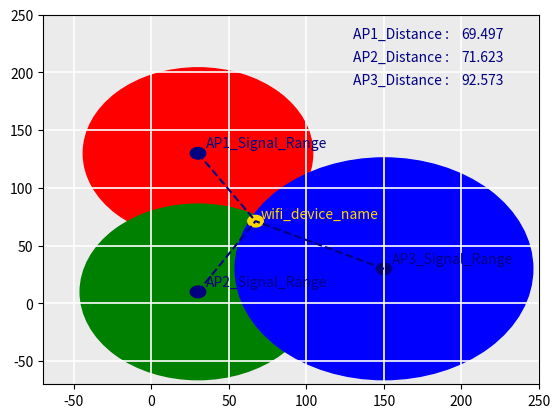
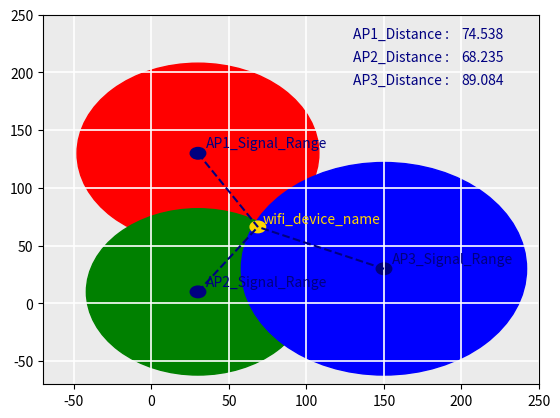
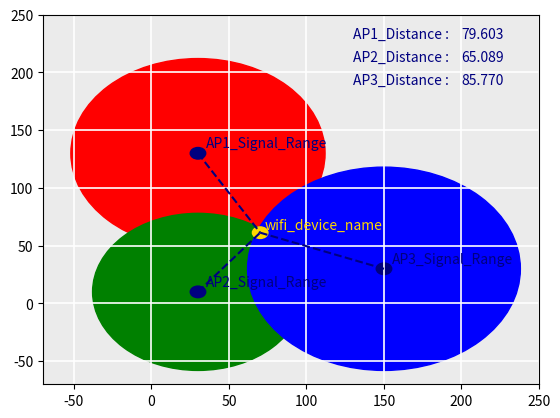
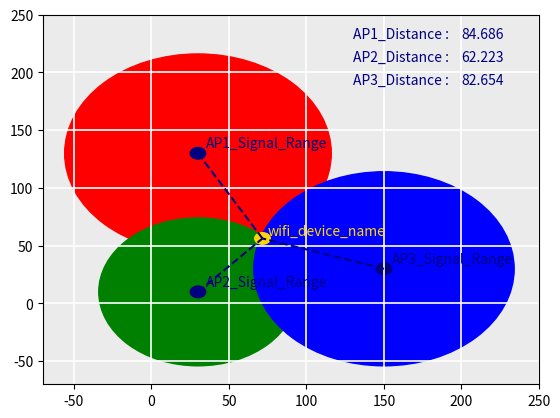
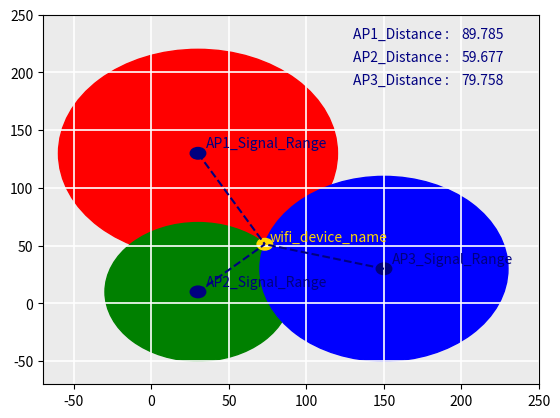
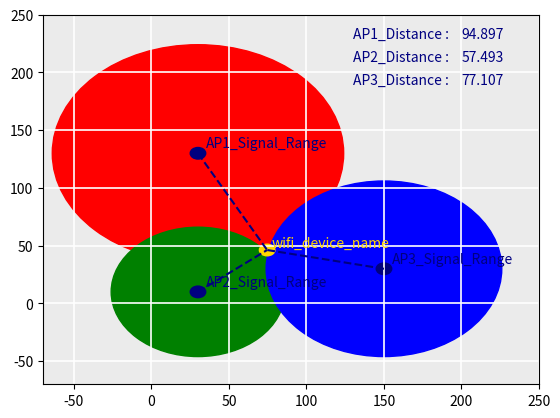
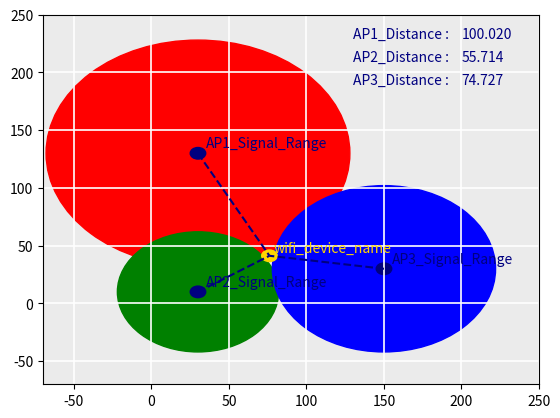
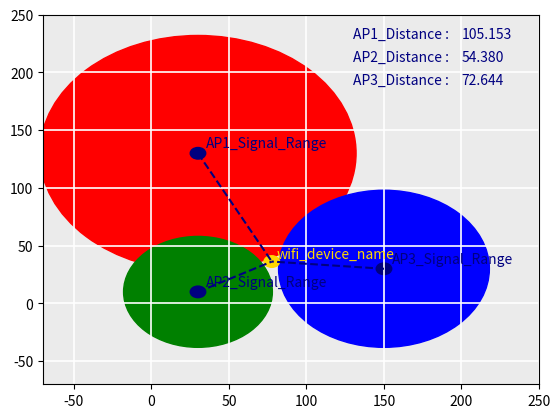
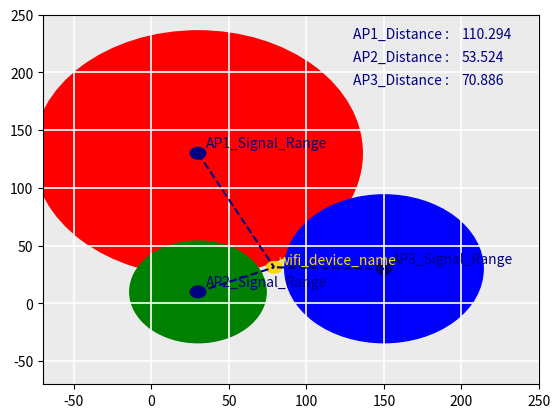
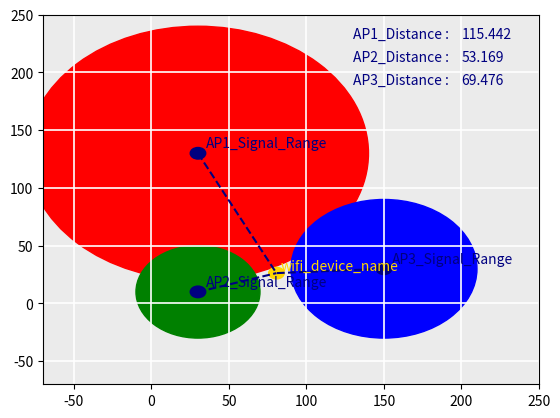
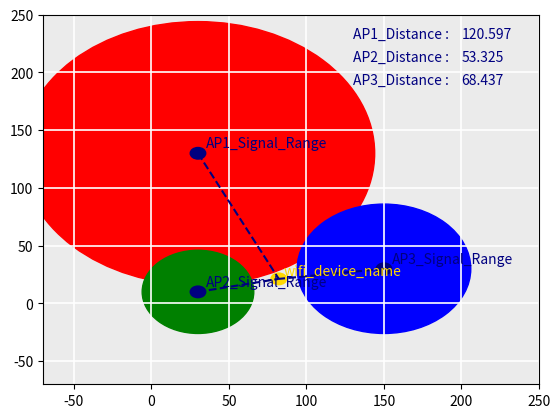
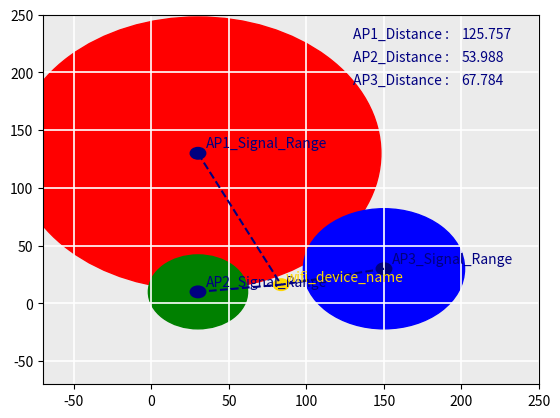
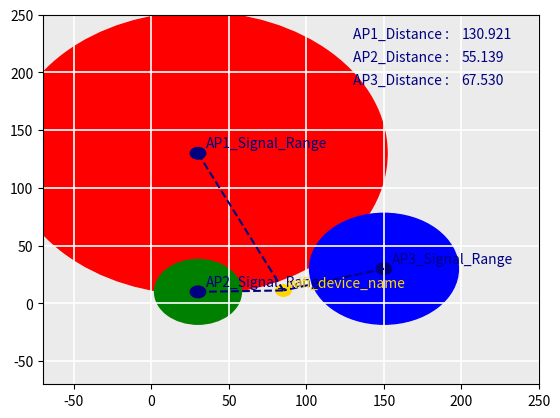
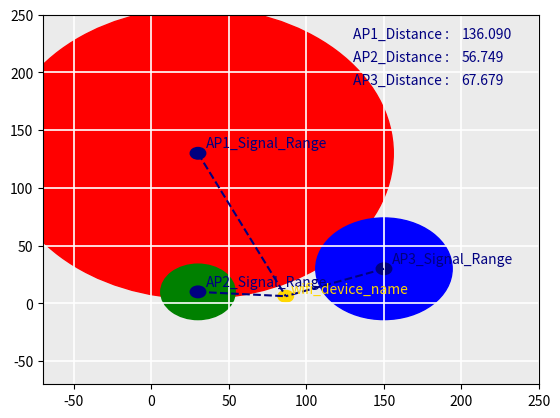
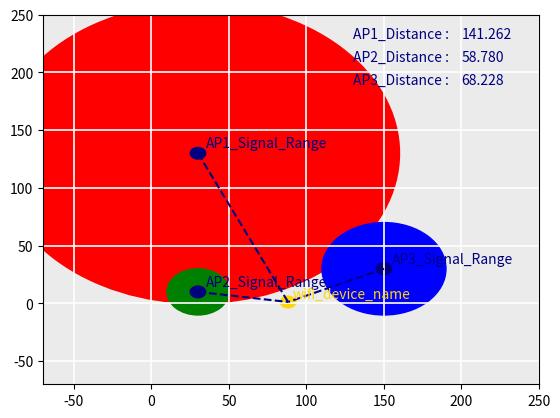
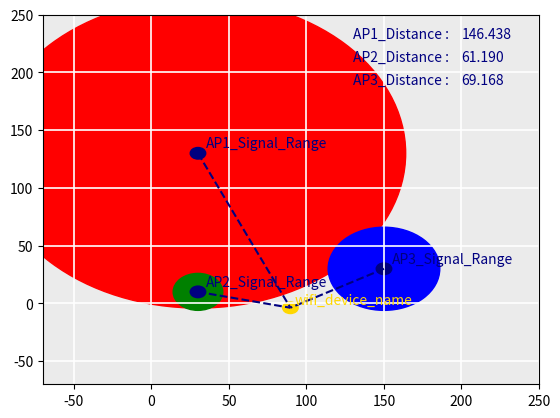

Write the Python code that produced these figures, in order.
import matplotlib.pyplot as plt
import math

def getLocation(xA, yA, RSSI_A, xB, yB, RSSI_B, xC, yC, RSSI_C):

    #AP Device's coordinate and signal information.
    print ("1st AP Device's x-Axis, y-Axis (%d, %d) and RSSI (%d dBm) information" % (xA, yA, RSSI_A))
    print ("2nd AP Device's x-Axis, y-Axis (%d, %d) and RSSI (%d dBm) information" % (xB, yB, RSSI_B))
    print ("3rd AP Device's x-Axis, y-Axis (%d, %d) and RSSI (%d dBm) information" % (xC, yC, RSSI_C))

    #Determining the location of the devices with the x, y coordinates
    #and RSSI signal information of the WiFi sensors.
    A = xB*2 - xA*2
    B = yB*2 - yA*2
    C = RSSI_A**2 - RSSI_B**2 - xA**2 + xB**2 - yA**2 + yB**2
    D = xC*2 - xB*2
    E = yC*2 - yB*2
    F = RSSI_B**2 - RSSI_C**2 - xB**2 + xC**2 - yB**2 + yC**2

    #Getting x and y coordinates of WiFi Device.
    x = (C*E - F*B) / (E*A - B*D)
    y = (C*D - A*F) / (B*D - A*E)
    print ("x-Axis and y-Axis of WiFi Device = (%.2f, %.2f)" % (x, y))

    #Distance between WiFi device and 1st AP Device. (in meter)
    Distance_XY1 = math.sqrt((xA - x)**2 + (yA - y)**2)
    print ("Distance of Wifi Device to 1st AP device : %.3f" % Distance_XY1, "meters")

    #Distance between WiFi device and 2nd AP Device. (in meter)
    Distance_XY2 = math.sqrt((xB - x)**2 + (yB - y)**2)
    print ("Distance of Wifi Device to 1st AP device : %.3f" % Distance_XY2, "meters")

    #Distance between WiFi device and 3rd AP Device. (in meter)
    Distance_XY3 = math.sqrt((xC - x)**2 + (yC - y)**2)
    print ("Distance of Wifi Device to 1st AP device : %.3f" % Distance_XY3, "meters")

    #AP Devices and WiFi device settings for pyplot.
    circleA = plt.Circle((xA, yA), 5, color='navy')
    circleB = plt.Circle((xB, yB), 5, color='navy')
    circleC = plt.Circle((xC, yC), 5, color='navy')
    circleA_Range = plt.Circle((xA, yA), RSSI_A, color='red')
    circleB_Range = plt.Circle((xB, yB), RSSI_B, color='green')
    circleC_Range = plt.Circle((xC, yC), RSSI_C, color='blue')
    circleX = plt.Circle((x, y), 5, color='gold')

    fig, ax = plt.subplots()

    #Grid Settings.
    ax.grid(True)
    ax.set_facecolor('#EBEBEB')
    ax.grid(which='major', color='white', linewidth=1.2)
    ax.grid(which='minor', color='white', linewidth=0.6)
    ax.set_xlim(-70, 250)
    ax.set_ylim(-70, 250)

    #Display AP Devices and WiFi device.
    ax.add_patch(circleA_Range)
    ax.add_patch(circleB_Range)
    ax.add_patch(circleC_Range)
    ax.add_patch(circleA)
    ax.add_patch(circleB)
    ax.add_patch(circleC)
    ax.add_patch(circleX)
    ax.annotate(text = 'AP1_Signal_Range', xy=(xA+5, yA+5), xycoords='data', color='navy')
    ax.annotate(text = 'AP2_Signal_Range', xy=(xB+5, yB+5), xycoords='data', color='navy')
    ax.annotate(text = 'AP3_Signal_Range', xy=(xC+5, yC+5), xycoords='data', color='navy')
    ax.annotate(text = 'wifi_device_name', xy=(x+3, y+3), xycoords='data', color='gold')

    #Display distance between WiFi device and 1st AP Device in meter.
    x1 = [xA, x]
    y1 = [yA, y]
    ax.plot(x1, y1, linestyle='--', marker='', color='navy')
    ax.annotate('AP1_Distance :', xy=(130, 230), xycoords='data', color='navy')
    ax.annotate(text = "%.3f" % Distance_XY1, xy=(200, 230), xycoords='data', color='navy')

    #Display distance between WiFi device and 2nd AP Device in meter.
    x2 = [xB, x]
    y2 = [yB, y]
    ax.plot(x2, y2, linestyle='--', marker='', color='navy')
    ax.annotate('AP2_Distance :', xy=(130, 210), xycoords='data', color='navy')
    ax.annotate(text = "%.3f" % Distance_XY2, xy=(200, 210), xycoords='data', color='navy')

    #Display distance between WiFi device and 3rd AP Device in meter.
    x3 = [xC, x]
    y3 = [yC, y]
    ax.plot(x3, y3, linestyle='--', marker='', color='navy')
    ax.annotate('AP3_Distance :', xy=(130, 190), xycoords='data', color='navy')
    ax.annotate(text = "%.3f" % Distance_XY3, xy=(200, 190), xycoords='data', color='navy')

    plt.show()

    """
    plt.show(block=False)
    plt.pause(1)
    plt.close()
    """

#Starting x, y coordinates and radius is the RSSI of beacon locations of circles.
#WiFi signals are automated.
xA = 30
yA = 130
RSSI_A = 70

xB = 30
yB = 10
RSSI_B = 80

xC = 150
yC = 30
RSSI_C = 100

#Simulate movement of an object by increasing or decreasing radius of the three WiFi sensors.
for i in range(1,20):
    RSSI_A+=4
    RSSI_B-=4
    RSSI_C-=4
    getLocation(xA, yA, RSSI_A, xB, yB, RSSI_B, xC, yC, RSSI_C)
    print ("i=",i)
